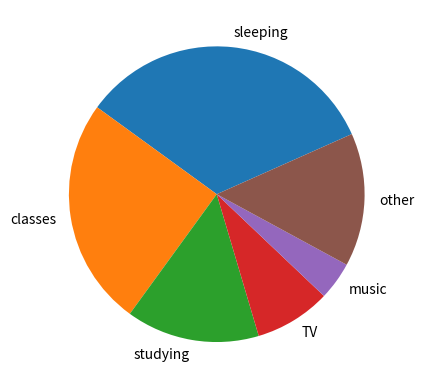

Generate this figure with matplotlib:
my_dict = {}
Activity = {'Sleeping': 8, 'Classes': 6, 'Studying': 3.5, 'TV': 2, 'Music': 1, 'Other': 3.5}
Activity.items()
import matplotlib.pyplot as plt
activity_labels = ["sleeping", "classes", "studying", "TV", "music", "other"]
time_day = [8, 6, 3.5, 2, 1, 3.5]
plt.figure()
plt.pie(time_day, labels = activity_labels, startangle = 24)
fig, ax = plt.subplots()
ax.pie(time_day, labels=activity_labels, autopct='%1.1f%%')
plt.show()
plt.clf()